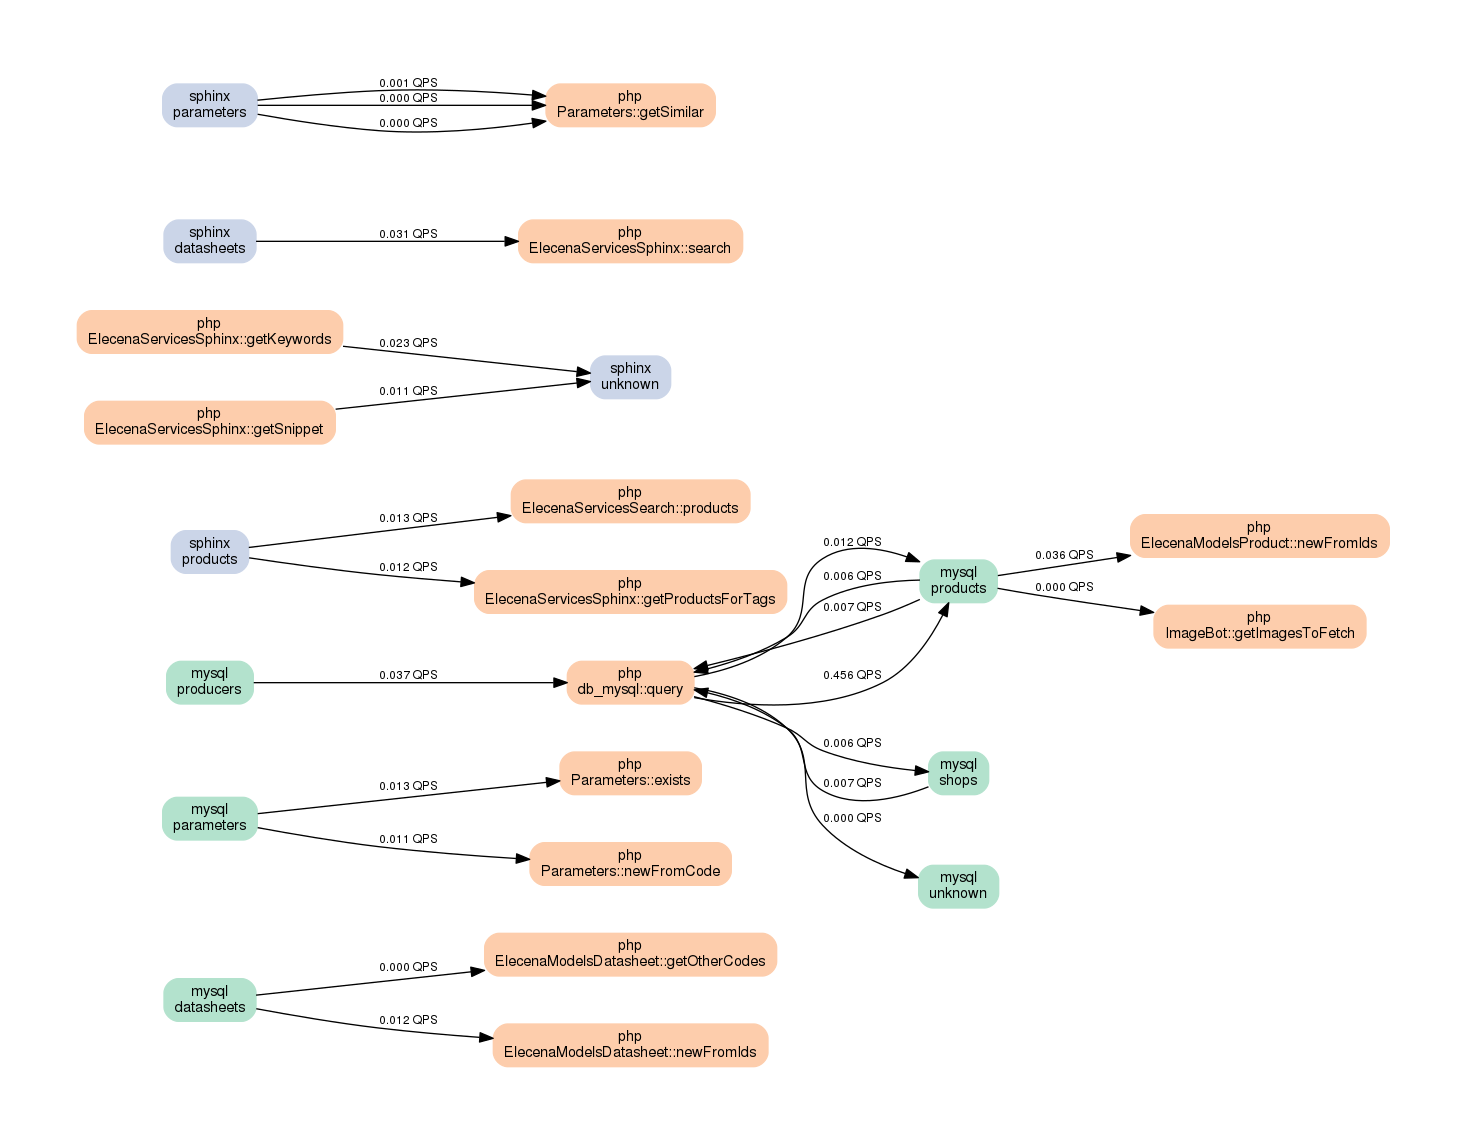

The data file committed next to this chart (first rows):
php:db_mysql::query	SQL UPDATE	mysql:products	1.0000	0.456 QPS
php:db_mysql::query	SQL UPDATE	mysql:shops	0.0140	0.006 QPS
mysql:products	SQL SELECT	php:db_mysql::query	0.0140	0.006 QPS
sphinx:products	SQL SELECT	php:Elecena\Services\Sphinx::getProducts…	0.0265	0.012 QPS
mysql:products	SQL SELECT	php:Elecena\Models\Product::newFromIds	0.0785	0.036 QPS
php:Elecena\Services\Sphinx::getKeywords	SQL CALL	sphinx:unknown	0.0499	0.023 QPS
mysql:products	SQL SELECT	php:db_mysql::query	0.0149	0.007 QPS
mysql:producers	SQL SELECT	php:db_mysql::query	0.0819	0.037 QPS
sphinx:datasheets	SQL SELECT	php:Elecena\Services\Sphinx::search	0.0673	0.031 QPS
mysql:shops	SQL SELECT	php:db_mysql::query	0.0152	0.007 QPS
mysql:datasheets	SQL SELECT	php:Elecena\Models\Datasheet::newFromIds	0.0253	0.012 QPS
mysql:products	SQL SELECT	php:ImageBot::getImagesToFetch	0.0006	0.000 QPS
sphinx:parameters	SQL SELECT	php:Parameters::getSimilar	0.0012	0.001 QPS
php:Elecena\Services\Sphinx::getSnippet	SQL CALL	sphinx:unknown	0.0237	0.011 QPS
mysql:parameters	SQL SELECT	php:Parameters::newFromCode	0.0243	0.011 QPS
mysql:parameters	SQL SELECT	php:Parameters::exists	0.0280	0.013 QPS
sphinx:products	SQL SELECT	php:Elecena\Services\Search::products	0.0280	0.013 QPS
sphinx:parameters	SQL SELECT	php:Parameters::getSimilar	0.0006	0.000 QPS
php:db_mysql::query	SQL DESCRIBE	mysql:unknown	0.0006	0.000 QPS
php:db_mysql::query	SQL INSERT	mysql:products	0.0256	0.012 QPS
sphinx:parameters	SQL SELECT	php:Parameters::getSimilar	0.0006	0.000 QPS
mysql:datasheets	SQL SELECT	php:Elecena\Models\Datasheet::getOtherCo…	0.0009	0.000 QPS
